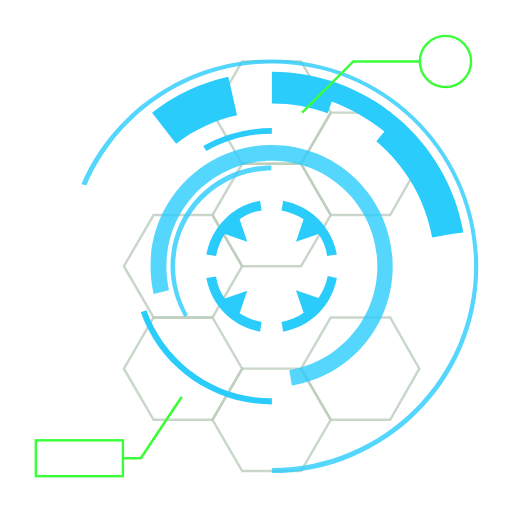
t = 0.00 s
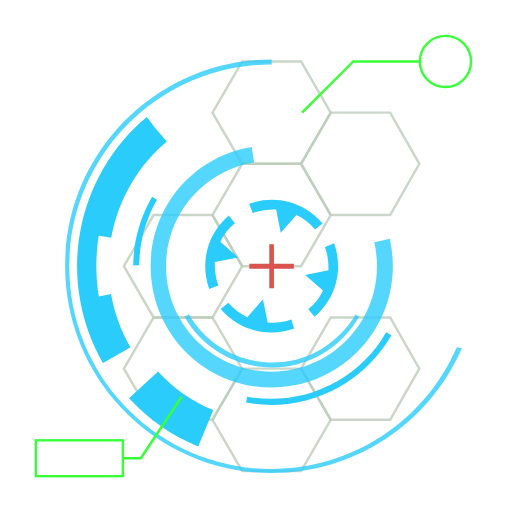
t = 0.48 s
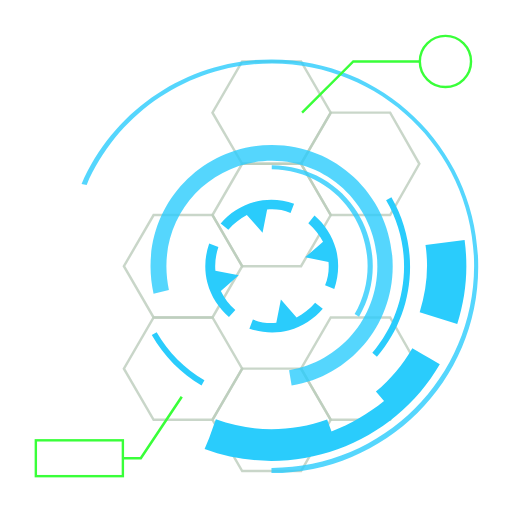
t = 0.97 s
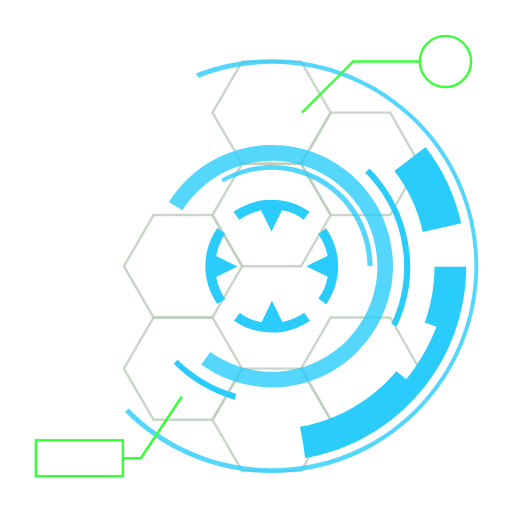
t = 1.09 s
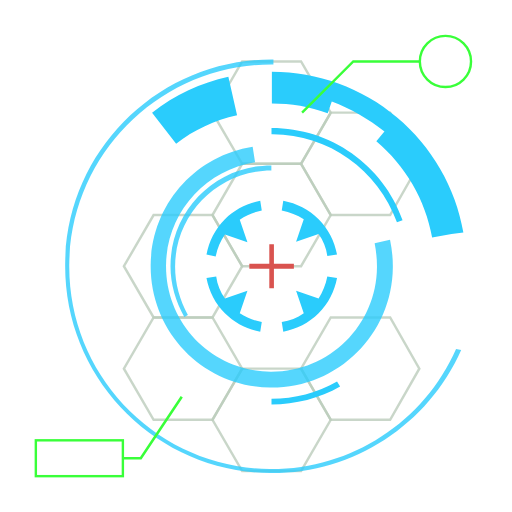
t = 1.45 s
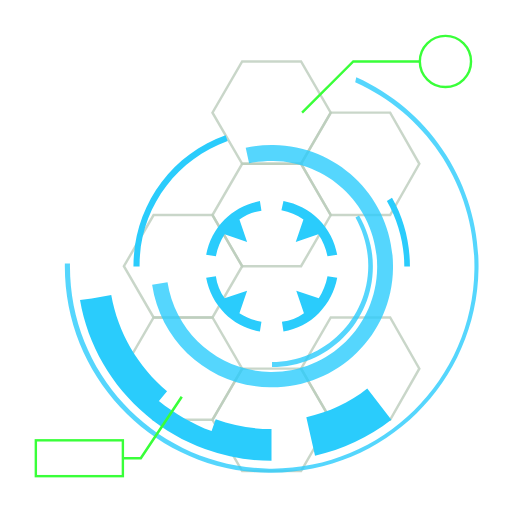
t = 2.18 s

The animated SVG that drew these frames (rendered in a browser with its animation timeline set to each time). Animation: 7 SMIL elements (animate=1,animateTransform=6); one cycle of 2.90 s, repeats indefinitely.

<svg xmlns="http://www.w3.org/2000/svg" viewBox="0 0 100 100" preserveAspectRatio="xMidYMid" class="lds-hud">
    <style type="text/css">
      .st0{opacity:0.8;fill:none;stroke-width:0.4811;stroke-miterlimit:10;}
      .st2{opacity:0.8;}
      .st3{fill:none;stroke-width:0.5;stroke-miterlimit:10;}
      .st4{fill:none;stroke-width:0.4694;stroke-miterlimit:10;}
    </style>
    <g style="opacity:0.5">
      <polygon ng-attr-stroke="{{config.c1}}" points="41.5,62 30,62 24.2,72 30,82 41.5,82 47.3,72   " class="st0" stroke="#799b79"></polygon>
      <polygon ng-attr-stroke="{{config.c1}}" points="58.8,72 47.3,72 41.5,82 47.3,92 58.8,92 64.6,82   " class="st0" stroke="#799b79"></polygon>
      <polygon ng-attr-stroke="{{config.c1}}" points="76.2,62 64.6,62 58.8,72 64.6,82 76.2,82 81.9,72   " class="st0" stroke="#799b79"></polygon>
      <polygon ng-attr-stroke="{{config.c1}}" points="41.5,42 30,42 24.2,52 30,62 41.5,62 47.3,52   " class="st0" stroke="#799b79"></polygon>
      <polygon ng-attr-stroke="{{config.c1}}" points="58.8,12 47.3,12 41.5,22 47.3,32 58.8,32 64.6,22   " class="st0" stroke="#799b79"></polygon>
      <polygon ng-attr-stroke="{{config.c1}}" points="58.8,32 47.3,32 41.5,42 47.3,52 58.8,52 64.6,42   " class="st0" stroke="#799b79"></polygon>
      <polygon ng-attr-stroke="{{config.c1}}" points="76.2,22 64.6,22 58.8,32 64.6,42 76.2,42 81.9,32   " class="st0" stroke="#799b79"></polygon>
    </g>
    <g transform="rotate(144.828 53.064 52)">
      <path ng-attr-fill="{{config.c2}}" d="M48.3,56.8l-4.4,1.5c-0.9-1.3-1.5-2.7-1.7-4.3l-1.9,0.3c0.5,2.6,1.7,5,3.6,6.9c1.9,1.9,4.3,3.1,6.9,3.6 l0.3-1.9c-1.6-0.3-3-0.9-4.3-1.7L48.3,56.8z" fill="#2accfc"></path>
      <path ng-attr-fill="{{config.c2}}" d="M57.8,47.2l4.4-1.5c0.9,1.3,1.5,2.7,1.7,4.3l1.9-0.3c-0.5-2.6-1.7-5-3.6-6.9c-1.9-1.9-4.3-3.1-6.9-3.6L55,41.1 c1.6,0.3,3,0.9,4.3,1.7L57.8,47.2z" fill="#2accfc"></path>
      <path ng-attr-fill="{{config.c2}}" d="M62.2,58.2l-4.4-1.5l1.5,4.4C58,62,56.5,62.6,55,62.9l0.3,1.9c2.6-0.5,5-1.7,6.9-3.6c1.9-1.9,3.1-4.3,3.6-6.9 L64,53.9C63.7,55.5,63.1,56.9,62.2,58.2z" fill="#2accfc"></path>
      <path ng-attr-fill="{{config.c2}}" d="M43.9,42.8c-1.9,1.9-3.1,4.3-3.6,6.9l1.9,0.3c0.3-1.6,0.9-3,1.7-4.3l4.4,1.5l-1.5-4.4c1.3-0.9,2.7-1.5,4.3-1.7 l-0.3-1.9C48.2,39.7,45.8,40.9,43.9,42.8z" fill="#2accfc"></path>
      <animateTransform attributeName="transform" type="rotate" calcMode="linear" values="0 53.064 52;360 53.064 52" keyTimes="0;1" dur="2.9s" begin="0s" repeatCount="indefinite"></animateTransform>
    </g>
    <g class="st2" transform="rotate(70.3448 53.064 52)">
      <path ng-attr-fill="{{config.c2}}" d="M36,61.9c-1.7-3-2.7-6.4-2.7-9.9c0-10.9,8.8-19.7,19.7-19.7v1c-10.3,0-18.8,8.4-18.8,18.8 c0,3.3,0.9,6.5,2.5,9.4L36,61.9z" fill="#2accfc"></path>
      <animateTransform attributeName="transform" type="rotate" calcMode="linear" values="360 53.064 52;0 53.064 52" keyTimes="0;1" dur="1.45s" begin="0s" repeatCount="indefinite"></animateTransform>
    </g>
    <g class="st2" transform="rotate(79.242 53.064 52)">
      <path ng-attr-fill="{{config.c2}}" d="M57,75.3l-0.5-3c9.9-1.7,17.2-10.2,17.2-20.3c0-11.4-9.2-20.6-20.6-20.6S32.5,40.6,32.5,52 c0,1.6,0.2,3.2,0.5,4.7l-3,0.7c-0.4-1.8-0.6-3.6-0.6-5.4c0-13.1,10.6-23.7,23.7-23.7S76.7,38.9,76.7,52 C76.7,63.6,68.4,73.4,57,75.3z" fill="#2accfc"></path>
      <animateTransform attributeName="transform" type="rotate" calcMode="linear" values="0 53.064 52;360 53.064 52" keyTimes="0;1" dur="0.9657s" begin="0s" repeatCount="indefinite"></animateTransform>
    </g>
    <g transform="rotate(70.3448 53.064 52)">
      <path ng-attr-fill="{{config.c2}}" d="M90.5,45.4c-1.5-8.8-6.2-16.8-13-22.5l0,0c-3.4-2.9-7.3-5.1-11.4-6.6s-8.5-2.3-13-2.3v2.4v1.4v2.4 c3.7,0,7.4,0.6,10.9,1.9l0.8-2.3c0,0,0,0,0,0c3.7,1.4,7.2,3.4,10.3,5.9l1.2-1.5L75,25.8c0,0,0,0,0,0l-1.5,1.8 c5.7,4.8,9.6,11.5,10.9,18.8l3.8-0.7c0,0,0,0,0,0L90.5,45.4z" fill="#2accfc"></path>
      <path ng-attr-fill="{{config.c2}}" d="M29.7,22l4.7,6.1c3.5-2.8,7.5-4.6,11.9-5.6l-1.7-7.5C39.2,16.2,34.2,18.5,29.7,22z" fill="#2accfc"></path>
      <animateTransform attributeName="transform" type="rotate" calcMode="linear" values="360 53.064 52;0 53.064 52" keyTimes="0;1" dur="1.45s" begin="0s" repeatCount="indefinite"></animateTransform>
    </g>
    <g class="st2" transform="rotate(79.242 53.064 52)">
      <path ng-attr-fill="{{config.c2}}" d="M53.1,92.4v-1c21.8,0,39.5-17.7,39.5-39.5c0-21.8-17.7-39.5-39.5-39.5c-15.8,0-30,9.4-36.2,23.8L15.9,36 c6.4-14.8,21-24.4,37.1-24.4c22.3,0,40.4,18.1,40.4,40.4C93.5,74.3,75.3,92.4,53.1,92.4z" fill="#2accfc"></path>
      <animateTransform attributeName="transform" type="rotate" calcMode="linear" values="0 53.064 52;360 53.064 52" keyTimes="0;1" dur="0.9657s" begin="0s" repeatCount="indefinite"></animateTransform>
    </g>
    <polygon ng-attr-fill="{{config.c3}}" points="57.4,51.5 53.5,51.5 53.5,47.7 52.6,47.7 52.6,51.5 48.7,51.5 48.7,52.5 52.6,52.5 52.6,56.3 53.5,56.3 53.5,52.5 57.4,52.5 " fill="#d9534f">
      <animate attributeName="opacity" calcMode="linear" values="0;0;1;1;0" keyTimes="0;0.4;0.5;0.9;1" dur="0.9657" begin="0s" repeatCount="indefinite"></animate>
    </polygon>
    <g transform="rotate(215.172 53.064 52)">
      <path ng-attr-fill="{{config.c2}}" d="M39.7,28.5l0.6,1c3.9-2.2,8.3-3.4,12.8-3.4V25C48.4,25,43.7,26.2,39.7,28.5z" fill="#2accfc"></path>
      <path ng-attr-fill="{{config.c2}}" d="M28.6,60.6l-1.1,0.4C31.3,71.8,41.6,79,53.1,79v-1.2C42.1,77.9,32.3,70.9,28.6,60.6z" fill="#2accfc"></path>
      <animateTransform attributeName="transform" type="rotate" calcMode="linear" values="360 53.064 52;0 53.064 52" keyTimes="0;1" dur="2.9s" begin="0s" repeatCount="indefinite"></animateTransform>
    </g>
    <g>
      <polyline ng-attr-stroke="{{config.c4}}" points="35.5,77.5 27.5,89.5 24,89.5   " class="st3" stroke="#39ff39"></polyline>
      <rect ng-attr-stroke="{{config.c4}}" x="7" y="86" width="17" height="7" class="st4" stroke="#39ff39"></rect>
    </g>
    <g>
      <polyline ng-attr-stroke="{{config.c4}}" points="59,22 69,12 82,12   " class="st4" stroke="#39ff39"></polyline>
      <circle ng-attr-stroke="{{config.c4}}" cx="87" cy="12" r="5" class="st4" stroke="#39ff39"></circle>
    </g>
  </svg>